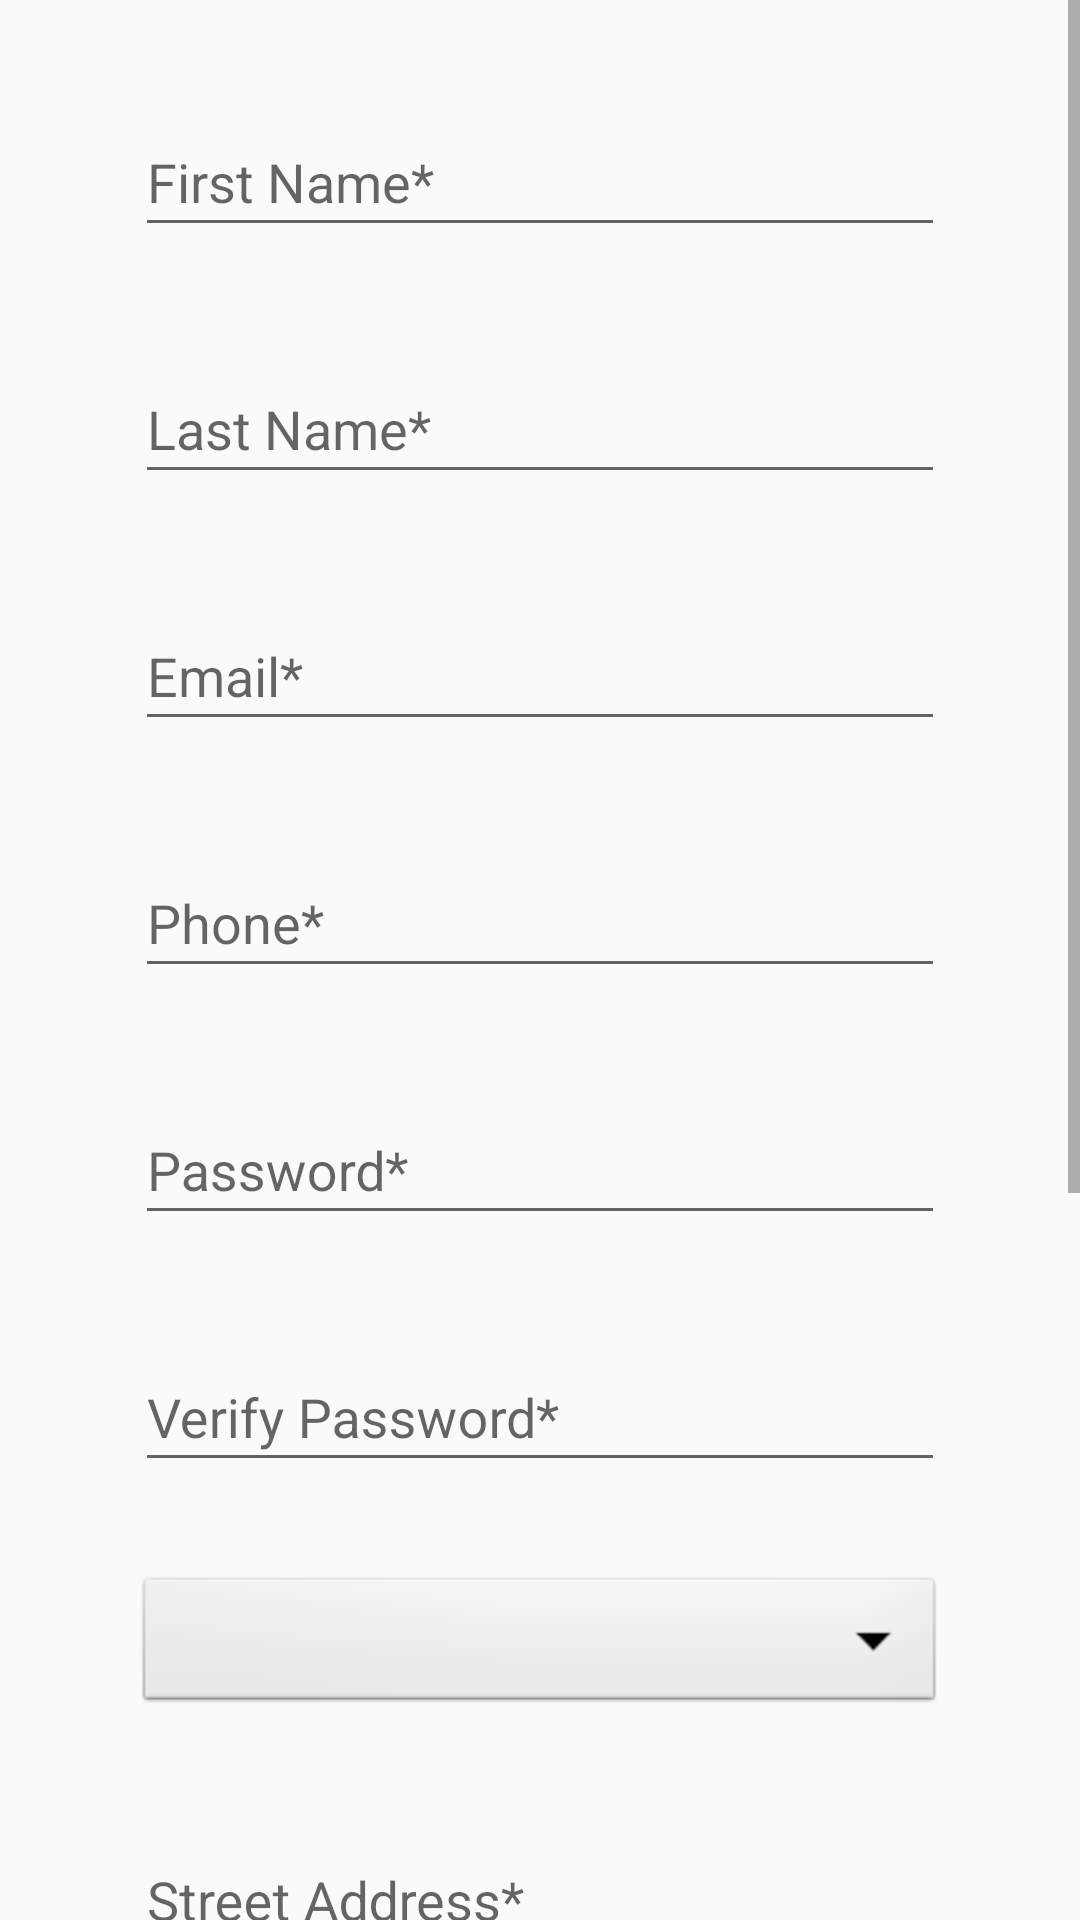

The Android layout XML behind this screen, and the referenced resources:
<!-- AndroidManifest.xml: application theme AppTheme -->
<!-- res/layout/fragment_signup.xml -->
<?xml version="1.0" encoding="utf-8"?>
<ScrollView
    xmlns:android="http://schemas.android.com/apk/res/android"
    android:layout_width="match_parent"
    android:layout_height="match_parent"
    android:clickable="true"
    android:focusable="true"
    >

    <RelativeLayout
        android:layout_width="match_parent"
        android:layout_height="wrap_content"
        android:id="@+id/container"
        android:paddingBottom="30dp"
        >

        <android.support.design.widget.TextInputLayout
            android:layout_width="match_parent"
            android:layout_height="wrap_content"
            android:id="@+id/fname_layout"
            android:layout_marginTop="30dp"
            android:layout_marginStart="45dp"
            android:layout_marginEnd="45dp"
            >

            <android.support.design.widget.TextInputEditText
                android:layout_width="match_parent"
                android:layout_height="wrap_content"
                android:gravity="start"
                android:id="@+id/fname"
                android:hint="@string/First_Name_s"
                android:layout_centerHorizontal="true"
                android:maxLines="1"
                android:singleLine="true"
                android:imeOptions="actionNext"
                />

        </android.support.design.widget.TextInputLayout>

        <android.support.design.widget.TextInputLayout
            android:layout_width="match_parent"
            android:layout_height="wrap_content"
            android:id="@+id/lname_layout"
            android:layout_below="@+id/fname_layout"
            android:layout_marginTop="30dp"
            android:layout_marginStart="45dp"
            android:layout_marginEnd="45dp"
            >

            <android.support.design.widget.TextInputEditText
                android:layout_width="match_parent"
                android:layout_height="wrap_content"
                android:gravity="start"
                android:id="@+id/lname"
                android:hint="@string/Last_Name_s"
                android:layout_centerHorizontal="true"
                android:maxLines="1"
                android:singleLine="true"
                android:imeOptions="actionNext"
                />

        </android.support.design.widget.TextInputLayout>

        <android.support.design.widget.TextInputLayout
            android:layout_width="match_parent"
            android:layout_height="wrap_content"
            android:id="@+id/email_layout"
            android:layout_below="@+id/lname_layout"
            android:layout_marginTop="30dp"
            android:layout_marginStart="45dp"
            android:layout_marginEnd="45dp"
            >

            <android.support.design.widget.TextInputEditText
                android:layout_width="match_parent"
                android:layout_height="wrap_content"
                android:gravity="start"
                android:id="@+id/email"
                android:hint="@string/Email_s"
                android:layout_centerHorizontal="true"
                android:maxLines="1"
                android:inputType="textEmailAddress"
                android:singleLine="true"
                android:imeOptions="actionNext"
                />

        </android.support.design.widget.TextInputLayout>

        <android.support.design.widget.TextInputLayout
            android:layout_width="match_parent"
            android:layout_height="wrap_content"
            android:id="@+id/phone_layout"
            android:layout_below="@+id/email_layout"
            android:layout_marginTop="30dp"
            android:layout_marginStart="45dp"
            android:layout_marginEnd="45dp"
            >

            <android.support.design.widget.TextInputEditText
                android:layout_width="match_parent"
                android:layout_height="wrap_content"
                android:gravity="start"
                android:id="@+id/phone"
                android:hint="@string/Phone_s"
                android:layout_centerHorizontal="true"
                android:maxLines="1"
                android:inputType="phone"
                android:singleLine="true"
                android:imeOptions="actionNext"
                />

        </android.support.design.widget.TextInputLayout>

        <android.support.design.widget.TextInputLayout
            android:layout_width="match_parent"
            android:layout_height="wrap_content"
            android:id="@+id/password_layout"
            android:layout_below="@+id/phone_layout"
            android:layout_marginTop="30dp"
            android:layout_marginStart="45dp"
            android:layout_marginEnd="45dp"
            >

            <android.support.design.widget.TextInputEditText
                android:layout_width="match_parent"
                android:layout_height="wrap_content"
                android:gravity="start"
                android:id="@+id/password"
                android:hint="@string/Password_s"
                android:layout_centerHorizontal="true"
                android:inputType="textPassword"
                android:maxLines="1"
                android:singleLine="true"
                android:imeOptions="actionNext"
                />

        </android.support.design.widget.TextInputLayout>

        <android.support.design.widget.TextInputLayout
            android:layout_width="match_parent"
            android:layout_height="wrap_content"
            android:id="@+id/verify_password_layout"
            android:layout_below="@+id/password_layout"
            android:layout_marginTop="30dp"
            android:layout_marginStart="45dp"
            android:layout_marginEnd="45dp"
            >

            <android.support.design.widget.TextInputEditText
                android:layout_width="match_parent"
                android:layout_height="wrap_content"
                android:gravity="start"
                android:id="@+id/verify_password"
                android:hint="@string/Verify_Password_s"
                android:layout_centerHorizontal="true"
                android:inputType="textPassword"
                android:maxLines="1"
                android:singleLine="true"
                android:imeOptions="actionNext"
                />

        </android.support.design.widget.TextInputLayout>

        <Spinner
            android:id="@+id/spinner1"
            android:layout_width="match_parent"
            android:layout_height="wrap_content"
            android:layout_below="@+id/verify_password_layout"
            android:background="@android:drawable/btn_dropdown"
            android:spinnerMode="dropdown"
            android:layout_marginTop="30dp"
            android:layout_marginStart="45dp"
            android:layout_marginEnd="45dp"
            />

        <android.support.design.widget.TextInputLayout
            android:layout_width="match_parent"
            android:layout_height="wrap_content"
            android:id="@+id/street_address_layout"
            android:layout_below="@+id/spinner1"
            android:layout_marginTop="30dp"
            android:layout_marginStart="45dp"
            android:layout_marginEnd="45dp"
            >

            <android.support.design.widget.TextInputEditText
                android:layout_width="match_parent"
                android:layout_height="wrap_content"
                android:gravity="start"
                android:id="@+id/street_address"
                android:hint="@string/Street_Address_s"
                android:layout_centerHorizontal="true"
                android:maxLines="1"
                android:singleLine="true"
                android:imeOptions="actionNext"
                />

        </android.support.design.widget.TextInputLayout>

        <android.support.design.widget.TextInputLayout
            android:layout_width="match_parent"
            android:layout_height="wrap_content"
            android:id="@+id/city_layout"
            android:layout_below="@+id/street_address_layout"
            android:layout_marginTop="30dp"
            android:layout_marginStart="45dp"
            android:layout_marginEnd="45dp"
            >

            <android.support.design.widget.TextInputEditText
                android:layout_width="match_parent"
                android:layout_height="wrap_content"
                android:gravity="start"
                android:id="@+id/city"
                android:hint="@string/City_s"
                android:layout_centerHorizontal="true"
                android:maxLines="1"
                android:singleLine="true"
                android:imeOptions="actionNext"
                />

        </android.support.design.widget.TextInputLayout>

        <android.support.design.widget.TextInputLayout
            android:layout_width="match_parent"
            android:layout_height="wrap_content"
            android:id="@+id/state_layout"
            android:layout_below="@+id/city_layout"
            android:layout_marginTop="30dp"
            android:layout_marginStart="45dp"
            android:layout_marginEnd="45dp"
            >

            <android.support.design.widget.TextInputEditText
                android:layout_width="match_parent"
                android:layout_height="wrap_content"
                android:gravity="start"
                android:id="@+id/state"
                android:hint="@string/State_s"
                android:layout_centerHorizontal="true"
                android:maxLines="1"
                android:singleLine="true"
                android:imeOptions="actionNext"
                />

        </android.support.design.widget.TextInputLayout>

        <android.support.design.widget.TextInputLayout
            android:layout_width="match_parent"
            android:layout_height="wrap_content"
            android:id="@+id/zipcode_layout"
            android:layout_below="@+id/state_layout"
            android:layout_marginTop="30dp"
            android:layout_marginStart="45dp"
            android:layout_marginEnd="45dp"
            >

            <android.support.design.widget.TextInputEditText
                android:layout_width="match_parent"
                android:layout_height="wrap_content"
                android:gravity="start"
                android:id="@+id/zipcode"
                android:hint="@string/Zipcode_s"
                android:layout_centerHorizontal="true"
                android:maxLines="1"
                android:singleLine="true"
                android:imeOptions="actionNext"
                />

        </android.support.design.widget.TextInputLayout>

        <Button
            android:layout_width="match_parent"
            android:layout_height="wrap_content"
            android:id="@+id/signup_button"
            android:text="@string/SignUp"
            android:layout_below="@+id/zipcode_layout"
            android:layout_centerHorizontal="true"
            android:layout_marginTop="30dp"
            android:layout_marginBottom="20dp"
            android:backgroundTint="@color/colorPrimaryDark"
            android:layout_marginStart="40dp"
            android:layout_marginEnd="40dp"
            android:textColor="@android:color/white"
            />

    </RelativeLayout>

</ScrollView>
<!-- resources referenced by this layout -->
<resources>
  <color name="colorPrimaryDark">#303F9F</color>
  <string name="City_s">City*</string>
  <string name="Email_s">Email*</string>
  <string name="First_Name_s">First Name*</string>
  <string name="Last_Name_s">Last Name*</string>
  <string name="Password_s">Password*</string>
  <string name="Phone_s">Phone*</string>
  <string name="SignUp">Sign Up</string>
  <string name="State_s">State*</string>
  <string name="Street_Address_s">Street Address*</string>
  <string name="Verify_Password_s">Verify Password*</string>
  <string name="Zipcode_s">Zipcode*</string>
  <style name="AppTheme" parent="Theme.AppCompat.Light.DarkActionBar">
          
          <item name="colorPrimary">@color/colorPrimary</item>
          <item name="colorPrimaryDark">@color/colorPrimaryDark</item>
          <item name="colorAccent">@color/colorAccent</item>
      </style>
  <color name="colorPrimary">#3F51B5</color>
  <color name="colorAccent">#FF4081</color>
</resources>
